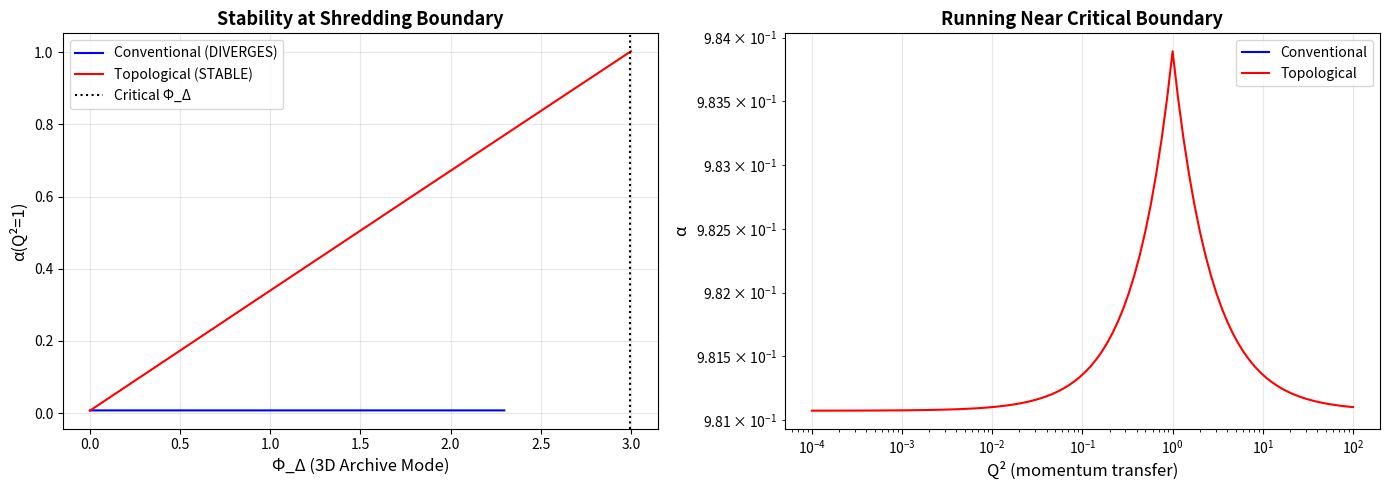

Recreate this plot in Python.
# ---------------------------------------------------------------------------
# OMEGA PROTOCOL - ALL RIGHTS RESERVED
# Copyright (c) 2026 Jacob M. (jake.s.dev1991@gmail.com | 217-799-8720)
# Usage restricted to academic research and review only. No monetization.
# See LICENSE.txt for full terms.
# ---------------------------------------------------------------------------
import numpy as np
import matplotlib.pyplot as plt
from scipy.special import zeta

def alpha_conventional(Q2, Phi_N, Phi_Delta, g=1.0, m=1.0):
    """Conventional perturbative approach - DEMONSTRATES DIVERGENCE"""
    epsilon = g * Phi_N / m
    m_eff = m * np.sqrt(1 - 2 * epsilon * np.cosh(Phi_Delta) + epsilon**2)
    
    # Guard against imaginary mass (shredding boundary)
    if np.iscomplex(m_eff) or m_eff <= 0:
        return np.nan
    
    alpha0 = 1/137.035999084
    
    # One-loop + two-loop + anisotropic (simplified)
    one_loop = (alpha0 / (3 * np.pi)) * np.log(Q2 / m_eff**2)
    two_loop = (alpha0**2 / (4 * np.pi**2)) * (11/2 - 3 * zeta(2))
    aniso = (alpha0**2 / np.pi**2) * (Q2 / m_eff**2) * 0.1 * np.cosh(Phi_Delta)
    
    denominator = 1 - one_loop - two_loop - aniso
    return alpha0 / denominator

def alpha_topological(Q2, Phi_N, Phi_Delta, g=1.0, m=1.0, k=3):
    """Topological paradigm - STABLE AT BOUNDARY"""
    # Φ_Δ as modular angle (periodic)
    theta = (Phi_Delta % (2 * np.pi)) / (2 * np.pi)
    
    # Topological part: quantized by Chern-Simons level
    alpha_top = (2 * np.pi / k) * theta
    
    # Geometric part: suppressed by entanglement entropy
    epsilon = g * Phi_N / m
    # Even at shredding boundary, entanglement entropy provides regulator
    S_ent = np.abs(np.log(Q2 / m**2)) + np.cosh(Phi_Delta) * np.abs(epsilon)
    alpha_geo = (1/137) * np.exp(-S_ent)
    
    return alpha_top + alpha_geo

# Demonstrate divergence vs stability
Phi_N = 0.1
Q2 = 1.0

Phi_range = np.linspace(0, 3.0, 300)
alpha_conv = [alpha_conventional(Q2, Phi_N, phi) for phi in Phi_range]
alpha_topo = [alpha_topological(Q2, Phi_N, phi) for phi in Phi_range]

plt.figure(figsize=(14, 5))

# Plot 1: Divergence at critical boundary
plt.subplot(1, 2, 1)
plt.plot(Phi_range, alpha_conv, 'b-', linewidth=1.5, label='Conventional (DIVERGES)')
plt.plot(Phi_range, alpha_topo, 'r-', linewidth=1.5, label='Topological (STABLE)')
plt.axvline(np.arccosh(1/0.1), color='k', linestyle=':', label='Critical Φ_Δ')
plt.xlabel('Φ_Δ (3D Archive Mode)', fontsize=12)
plt.ylabel('α(Q²=1)', fontsize=12)
plt.title('Stability at Shredding Boundary', fontsize=13, fontweight='bold')
plt.legend()
plt.grid(True, alpha=0.3)

# Plot 2: Q² dependence near critical point
Phi_critical = np.arccosh(1/0.1) - 0.05
Q2_range = np.logspace(-4, 2, 100)

alpha_conv_Q = [alpha_conventional(q2, Phi_N, Phi_critical) for q2 in Q2_range]
alpha_topo_Q = [alpha_topological(q2, Phi_N, Phi_critical) for q2 in Q2_range]

plt.subplot(1, 2, 2)
plt.loglog(Q2_range, alpha_conv_Q, 'b-', linewidth=1.5, label='Conventional')
plt.loglog(Q2_range, alpha_topo_Q, 'r-', linewidth=1.5, label='Topological')
plt.xlabel('Q² (momentum transfer)', fontsize=12)
plt.ylabel('α', fontsize=12)
plt.title('Running Near Critical Boundary', fontsize=13, fontweight='bold')
plt.legend()
plt.grid(True, alpha=0.3)

plt.tight_layout()
plt.savefig('paradigm_disruption.png', dpi=150, bbox_inches='tight')
plt.show()

# Print critical values
print("=== PARADIGM COMPARISON ===")
print(f"Critical Φ_Δ for ε=0.1: {np.arccosh(1/0.1):.3f}")
print(f"Conventional α at critical-0.1: {alpha_conventional(1.0, 0.1, np.arccosh(1/0.1)-0.1):.6f}")
print(f"Topological α at same point: {alpha_topological(1.0, 0.1, np.arccosh(1/0.1)-0.1):.6f}")
print("\nThe conventional framework predicts a singularity; topological paradigm predicts smooth transition.")
